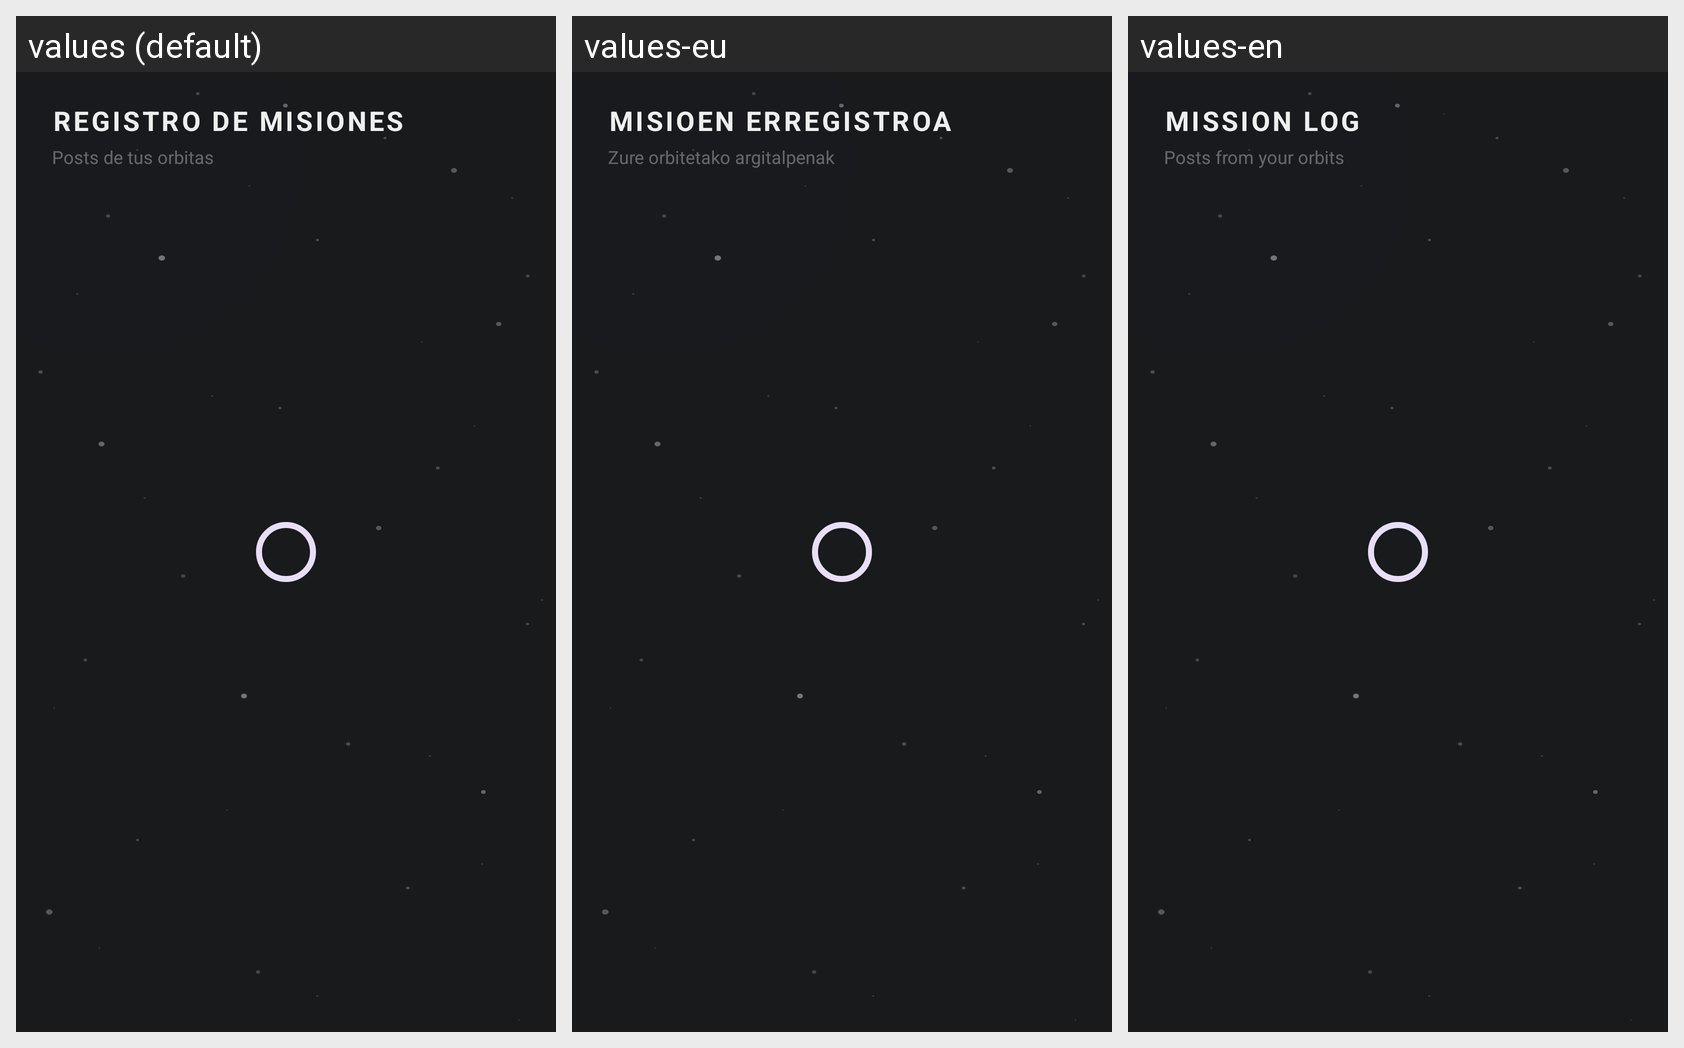

This grid shows one Android layout under several languages. Give, for every string resource on the screen, its name, the default text and each shown locale's text.
Android screen res/layout/fragment_news.xml rendered under 3 locales, left to right: values (default), values-eu, values-en. Device: Nexus 5 (rendered at 1080×1920; each locale shown at half size, 540×960, under a caption strip naming it); theme Theme.COSMOS.
Strings drawn on this screen, with the default value and each locale's value (text and hints the layout hard-codes, and strings that could not be matched under every locale, appear in the picture but are not listed):

news_title
  values: REGISTRO DE MISIONES
  values-eu: MISIOEN ERREGISTROA
  values-en: MISSION LOG

news_subtitle
  values: Posts de tus orbitas
  values-eu: Zure orbitetako argitalpenak
  values-en: Posts from your orbits
